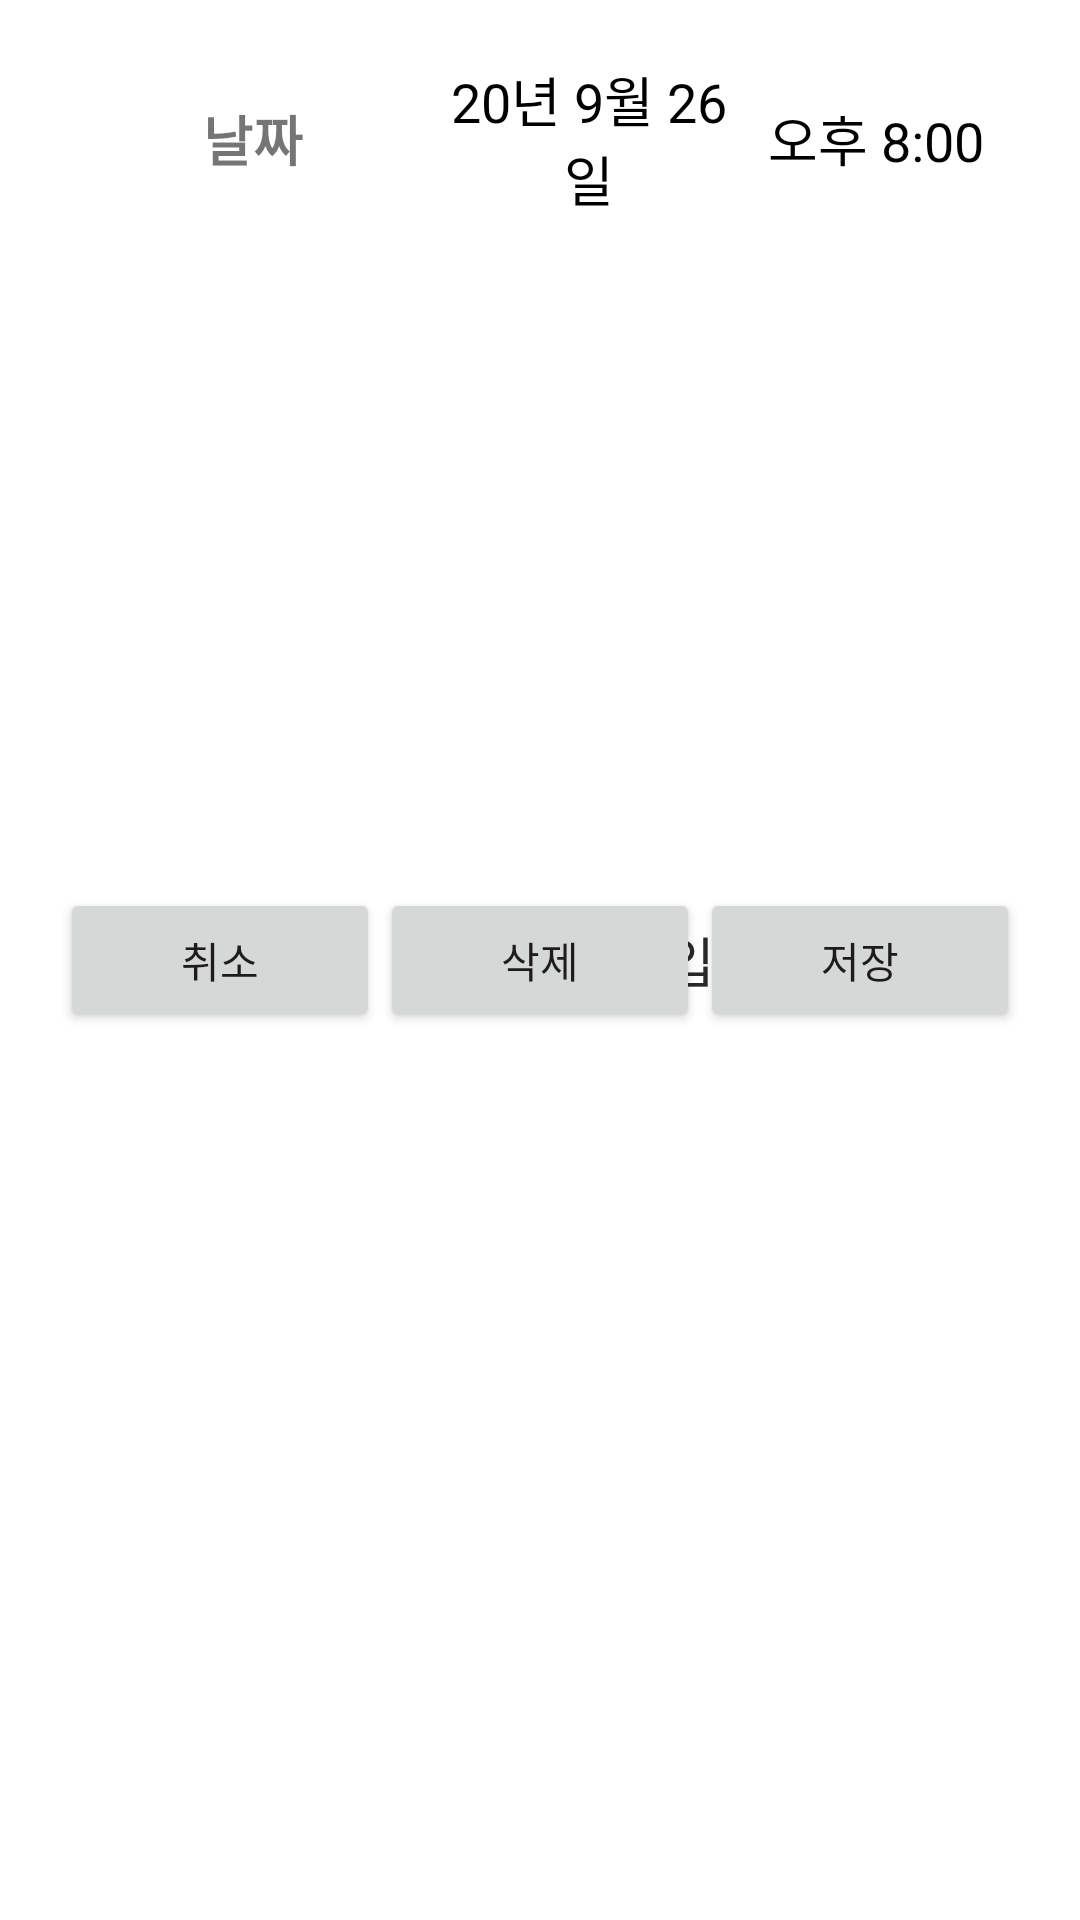

This screen was rendered from an Android layout file. Write that file and the resources it references.
<!-- AndroidManifest.xml: application theme AppTheme -->
<!-- res/layout/activity_expenses_mod.xml -->
<?xml version="1.0" encoding="utf-8"?>
<androidx.constraintlayout.widget.ConstraintLayout xmlns:android="http://schemas.android.com/apk/res/android"
    xmlns:app="http://schemas.android.com/apk/res-auto"
    xmlns:tools="http://schemas.android.com/tools"
    android:layout_width="match_parent"
    android:layout_height="wrap_content"
    android:padding="20dp">

    <LinearLayout
        android:id="@+id/expenses_mod_dateLayout"
        android:layout_width="match_parent"
        android:layout_height="wrap_content"
        android:gravity="center"
        android:orientation="horizontal"
        app:layout_constraintLeft_toLeftOf="parent"
        app:layout_constraintTop_toTopOf="parent">

        <TextView
            android:id="@+id/expenses_mod_dateText"
            android:layout_width="wrap_content"
            android:layout_height="wrap_content"
            android:layout_weight="1"
            android:text="날짜"
            android:textAlignment="center"
            android:textSize="18dp"
            android:textStyle="bold" />

        <TextView
            android:id="@+id/expenses_mod_dateTextView"
            android:layout_width="0dp"
            android:layout_height="wrap_content"
            android:layout_weight="1"
            android:text="20년 9월 26일"
            android:textAlignment="center"
            android:textColor="#000000"
            android:textSize="18dp" />
        <TextView
            android:id="@+id/expenses_mod_timeTextView"
            android:layout_width="0dp"
            android:layout_height="wrap_content"
            android:layout_weight="1"
            android:text="오후 8:00"
            android:textAlignment="center"
            android:textColor="#000000"
            android:textSize="18dp" />

    </LinearLayout>


    <LinearLayout
        android:id="@+id/expenses_mod_priceLayout"
        android:layout_width="match_parent"
        android:layout_height="match_parent"
        android:layout_marginVertical="15dp"
        android:gravity="center"
        android:orientation="horizontal"
        app:layout_constraintLeft_toLeftOf="parent"
        app:layout_constraintTop_toBottomOf="@+id/expenses_mod_dateLayout">

        <TextView
            android:id="@+id/expenses_mod_priceTextView"
            android:layout_width="wrap_content"
            android:layout_height="wrap_content"
            android:layout_weight="1"
            android:text="금액"
            android:textAlignment="center"
            android:textSize="18dp"
            android:textStyle="bold" />

        <EditText
            android:id="@+id/expenses_mod_priceEdit"
            android:layout_width="0dp"
            android:layout_height="wrap_content"
            android:layout_weight="2"
            android:background="@null"
            android:ems="10"
            android:hint="금액을 입력해주세요"
            android:inputType="number"
            android:maxLength="11"
            android:textAlignment="center"
            android:textColor="#000000" />
    </LinearLayout>

    <LinearLayout
        android:id="@+id/expenses_mod_contentsLayout"
        android:layout_width="match_parent"
        android:layout_height="match_parent"
        android:layout_marginVertical="15dp"
        android:gravity="center"
        android:orientation="horizontal"
        app:layout_constraintLeft_toLeftOf="parent"
        app:layout_constraintTop_toBottomOf="@+id/expenses_mod_priceLayout">

        <TextView
            android:id="@+id/expenses_mod_contentsTextView"
            android:layout_width="wrap_content"
            android:layout_height="wrap_content"
            android:layout_below="@+id/expenses_mod_priceTextView"
            android:layout_weight="1"
            android:text="내용"
            android:textAlignment="center"
            android:textSize="18dp"
            android:textStyle="bold" />

        <EditText
            android:id="@+id/expenses_mod_contentsEdit"
            android:layout_width="0dp"
            android:layout_height="wrap_content"
            android:layout_weight="2"
            android:background="@null"
            android:ems="10"
            android:hint="내용을 입력해주세요"
            android:inputType="textPersonName"
            android:textAlignment="center"
            android:textColor="#000000" />

    </LinearLayout>

    <LinearLayout
        android:id="@+id/expenses_mod_btnLayout"
        android:layout_width="match_parent"
        android:layout_height="match_parent"
        android:layout_marginVertical="15dp"
        android:gravity="center"
        android:orientation="horizontal"
        app:layout_constraintTop_toBottomOf="@+id/expenses_mod_contentsLayout">

        <Button
            android:id="@+id/expenses_mod_cancelBtn"
            android:layout_width="wrap_content"
            android:layout_height="wrap_content"
            android:layout_weight="1"
            android:text="취소" />
        <Button
            android:id="@+id/expenses_mod_deleteBtn"
            android:layout_width="wrap_content"
            android:layout_height="wrap_content"
            android:layout_weight="1"
            android:text="삭제" />

        <Button
            android:id="@+id/expenses_mod_saveBtn"
            android:layout_width="wrap_content"
            android:layout_height="wrap_content"
            android:layout_weight="1"
            android:text="저장" />
    </LinearLayout>

</androidx.constraintlayout.widget.ConstraintLayout>
<!-- resources referenced by this layout -->
<resources>
  <style name="AppTheme" parent="Theme.AppCompat.Light.DarkActionBar">
          
          <item name="colorPrimary">@color/colorPrimary</item>
          <item name="colorPrimaryDark">@color/colorPrimaryDark</item>
          <item name="colorAccent">@color/colorAccent</item>
          <item name="windowNoTitle">true</item>
          <item name="android:windowBackground">@android:color/white</item>
          <item name="android:statusBarColor">@android:color/white</item>
          <item name="android:windowLightStatusBar">true</item>
      </style>
  <color name="colorPrimary">#416AAE</color>
  <color name="colorPrimaryDark">#FFF</color>
  <color name="colorAccent">#D81B60</color>
</resources>
